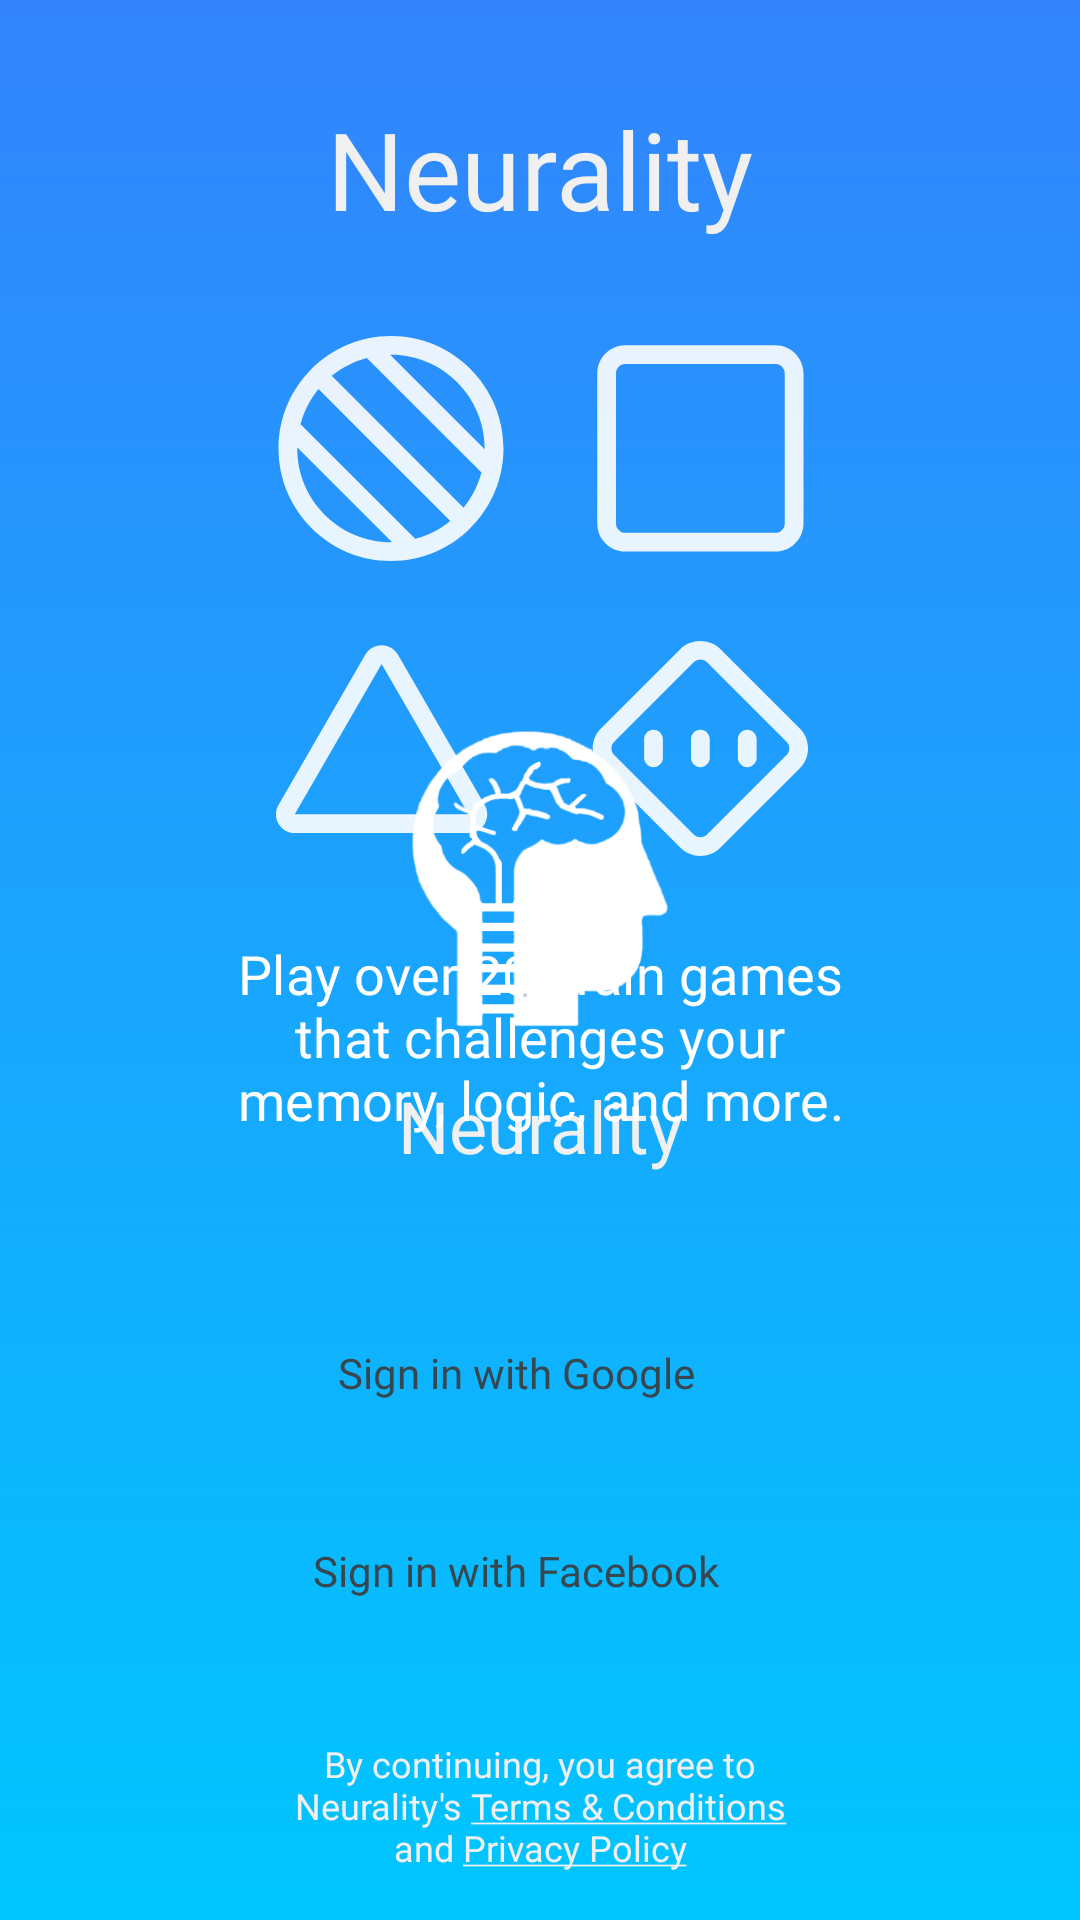

Layout XML and referenced resources for this Android screen:
<!-- AndroidManifest.xml: application theme AppTheme -->
<!-- res/layout/fragment_sign_in.xml -->
<?xml version="1.0" encoding="utf-8"?>
<layout xmlns:android="http://schemas.android.com/apk/res/android"
    xmlns:app="http://schemas.android.com/apk/res-auto"
    xmlns:tools="http://schemas.android.com/tools">

    <data>
        <variable
            name="viewModel"
            type="com.wemadefun.neurality.ui.signin.SignInViewModel" />
    </data>

    <FrameLayout
        android:id="@+id/main"
        android:layout_width="match_parent"
        android:layout_height="match_parent"
        android:background="@drawable/bg_sky_vertical"
        android:visibility="visible">

        <androidx.constraintlayout.widget.ConstraintLayout
            android:id="@+id/authenticated"
            android:layout_width="match_parent"
            android:layout_height="match_parent"
            tools:visibility="invisible">

            <ImageView
                android:id="@+id/imageView7"
                android:layout_width="100dp"
                android:layout_height="100dp"
                app:layout_constraintBottom_toBottomOf="parent"
                app:layout_constraintEnd_toEndOf="parent"
                app:layout_constraintStart_toStartOf="parent"
                app:layout_constraintTop_toTopOf="parent"
                app:layout_constraintVertical_bias="0.45"
                app:srcCompat="@drawable/brain_logo" />

            <TextView
                android:id="@+id/_text3"
                android:layout_width="wrap_content"
                android:layout_height="wrap_content"
                android:layout_marginTop="16dp"
                android:fontFamily="@font/roboto"
                android:text="@string/app_name"
                android:textColor="@color/darky_white"
                android:textSize="24sp"
                app:layout_constraintEnd_toEndOf="parent"
                app:layout_constraintStart_toStartOf="parent"
                app:layout_constraintTop_toBottomOf="@+id/imageView7" />

        </androidx.constraintlayout.widget.ConstraintLayout>

        <androidx.constraintlayout.widget.ConstraintLayout
            android:id="@+id/unauthenticated"
            android:layout_width="match_parent"
            android:layout_height="match_parent"
            tools:context="com.wemadefun.neurality.ui.signin.SignInFragment"
            tools:visibility="visible">

            <TextView
                android:id="@+id/btn_later"
                android:layout_width="wrap_content"
                android:layout_height="wrap_content"
                android:layout_marginTop="16dp"
                android:layout_marginEnd="16dp"
                android:background="@drawable/curved_white_24dp"
                android:fontFamily="@font/roboto"
                android:paddingLeft="12dp"
                android:paddingTop="8dp"
                android:paddingRight="12dp"
                android:paddingBottom="8dp"
                android:text="@string/signin_skip"
                android:textColor="@color/text_darkgray"
                android:textSize="14sp"
                android:visibility="gone"
                app:layout_constraintEnd_toEndOf="parent"
                app:layout_constraintTop_toTopOf="parent" />

            <TextView
                android:id="@+id/_text2"
                android:layout_width="wrap_content"
                android:layout_height="wrap_content"
                android:layout_marginTop="32dp"
                android:fontFamily="@font/roboto_light"
                android:text="@string/app_name"
                android:textColor="@color/darky_white"
                android:textSize="36sp"
                app:layout_constraintEnd_toEndOf="parent"
                app:layout_constraintStart_toStartOf="parent"
                app:layout_constraintTop_toTopOf="parent" />

            <ImageView
                android:id="@+id/imageView6"
                android:layout_width="200dp"
                android:layout_height="200dp"
                android:layout_marginTop="16dp"
                android:alpha="0.9"
                app:layout_constraintEnd_toEndOf="@+id/button_sign_in"
                app:layout_constraintStart_toStartOf="@+id/button_sign_in"
                app:layout_constraintTop_toBottomOf="@+id/_text2"
                app:srcCompat="@drawable/ic_games_shapes_light" />

            <Button
                android:id="@+id/button_sign_in"
                android:layout_width="0dp"
                android:layout_height="50dp"
                android:layout_gravity="center"
                android:layout_marginBottom="16dp"
                android:background="@drawable/curved_white_10dp"
                android:drawableStart="@drawable/fui_ic_googleg_color_24dp"
                android:drawablePadding="32dp"
                android:fontFamily="@font/roboto"
                android:gravity="center"
                android:includeFontPadding="false"
                android:paddingStart="16dp"
                android:paddingEnd="32dp"
                android:text="@string/sign_in_google"
                android:textAllCaps="false"
                android:textColor="@color/text_darkgray"
                android:textSize="14sp"
                app:layout_constraintBottom_toTopOf="@+id/button_facebook"
                app:layout_constraintEnd_toEndOf="@+id/button_facebook"
                app:layout_constraintStart_toStartOf="@+id/button_facebook" />

            <Button
                android:id="@+id/button_facebook"
                android:layout_width="wrap_content"
                android:layout_height="50dp"
                android:layout_gravity="center"
                android:background="@drawable/curved_white_10dp"
                android:drawableStart="@drawable/fui_ic_facebook_white_22dp"
                android:drawablePadding="32dp"
                android:elevation="0dp"
                android:fontFamily="@font/roboto"
                android:gravity="center"
                android:includeFontPadding="false"
                android:paddingStart="16dp"
                android:paddingEnd="32dp"
                android:text="@string/sign_in_facebook"
                android:textAllCaps="false"
                android:textColor="@color/text_darkgray"
                android:textSize="14sp"
                app:layout_constraintBottom_toTopOf="@+id/text_bottom"
                app:layout_constraintEnd_toEndOf="parent"
                app:layout_constraintStart_toStartOf="parent"
                app:layout_constraintTop_toBottomOf="@+id/textView5"
                app:layout_constraintVertical_bias="0.8" />

            <TextView
                android:id="@+id/text_bottom"
                android:layout_width="0dp"
                android:layout_height="wrap_content"
                android:layout_marginBottom="16dp"
                android:fontFamily="@font/roboto"
                android:gravity="center"
                android:text="@string/please_sign_in"
                android:textColor="@color/darky_white"
                android:textSize="12sp"
                app:layout_constraintBottom_toBottomOf="parent"
                app:layout_constraintEnd_toEndOf="@+id/button_facebook"
                app:layout_constraintStart_toStartOf="@+id/button_facebook" />

            <TextView
                android:id="@+id/textView5"
                android:layout_width="0dp"
                android:layout_height="wrap_content"
                android:layout_marginStart="64dp"
                android:layout_marginTop="16dp"
                android:layout_marginEnd="64dp"
                android:fontFamily="@font/roboto_light"
                android:gravity="center"
                android:letterSpacing="0.005"
                android:text="@string/play_over_20_brain_games_that_challenges_your_memory_logic_and_more"
                android:textColor="@color/white"
                android:textSize="18sp"
                app:layout_constraintEnd_toEndOf="parent"
                app:layout_constraintStart_toStartOf="parent"
                app:layout_constraintTop_toBottomOf="@+id/imageView6" />

        </androidx.constraintlayout.widget.ConstraintLayout>

    </FrameLayout>


</layout>
<!-- resources referenced by this layout -->
<resources>
  <color name="darky_white">#F0F0F0</color>
  <color name="text_darkgray">#37474f</color>
  <color name="white">#FFFFFF</color>
  <!-- drawable bg_sky_vertical (drawable) -->
  <?xml version="1.0" encoding="utf-8"?>
  <selector
      xmlns:android="http://schemas.android.com/apk/res/android">
      <item>
          <shape>
              <gradient
                  android:startColor="@color/sky_start"
                  android:endColor="@color/sky_end"
                  android:angle="-270"/>
      </shape>
      </item>
  </selector>
  <!-- drawable brain_logo: png bitmap (drawable, 12522 bytes) -->
  <!-- drawable curved_white_24dp (drawable) -->
  <?xml version="1.0" encoding="utf-8"?>
  <shape
      xmlns:android="http://schemas.android.com/apk/res/android"
      android:shape="rectangle">
      <solid android:color="@color/white" />
      <corners android:radius="24dp" />
  </shape>
  <!-- drawable ic_games_shapes_light: vector/xml drawable (drawable, 2978 chars, omitted) -->
  <string name="app_name" translatable="false">Neurality</string>
  <string name="play_over_20_brain_games_that_challenges_your_memory_logic_and_more">Play over 20 brain games that challenges your memory, logic, and more.</string>
  <string name="please_sign_in">By continuing, you agree to Neurality\'s
          <u>Terms &amp; Conditions</u> and <u>Privacy Policy</u></string>
  <string name="sign_in_facebook">Sign in with Facebook</string>
  <string name="sign_in_google">Sign in with Google</string>
  <string name="signin_skip">Later</string>
  <style name="AppTheme" parent="Theme.AppCompat.Light.NoActionBar">
          
          <item name="colorPrimary">@color/sky_start</item>
          <item name="colorPrimaryDark">@color/sky_start</item>
          <item name="colorAccent">@color/sky_start</item>
      </style>
  <color name="sky_start">#3384fc</color>
  <color name="sky_end">#00c6ff</color>
</resources>
